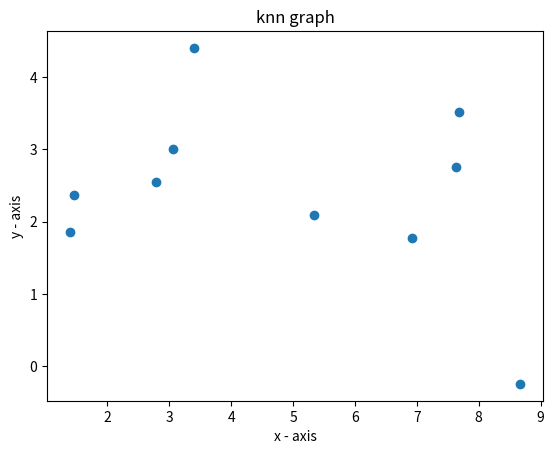

Reproduce this figure in Python.
# -*- coding: utf-8 -*-
"""knn.ipynb

Automatically generated by Colaboratory.

Original file is located at
    https://colab.research.google.com/<link-removed>

KNN Implementation
"""

from math import sqrt
import matplotlib.pyplot as plt

"""Calculating Euclidean distance between two points"""

def euclidean_distance(point1, point2):
	distance = 0.0
	distance = ((point1[0] - point2[0])**2) + ((point1[1] - point2[1])**2)
	return sqrt(distance)

#Driver Code
point1 = [0,0]
point2 = [4,6]
euclidean_distance(point1, point2)

"""Locating the most nearest neighbours"""

def get_neighbors(training_data, testing_data, number_of_neighbors):

  distances = []
  for training_row in training_data:
    dist = euclidean_distance(testing_data, training_row)
    distances.append((training_row, dist))
  distances.sort(key=lambda element: element[1])
  #print(distances)
  neighbors = []
  for i in range(number_of_neighbors):
    neighbors.append(distances[i][0])
  return neighbors

#Driver Code
dataset = [[2.7810836,2.550537003,0],
	[1.465489372,2.362125076,0],
	[3.396561688,4.400293529,0],
	[1.38807019,1.850220317,0],
	[3.06407232,3.005305973,0],
	[7.627531214,2.759262235,1],
	[5.332441248,2.088626775,1],
	[6.922596716,1.77106367,1],
	[8.675418651,-0.242068655,1],
	[7.673756466,3.508563011,1]]

#Driver Code
testing_data = [7,7]
get_neighbors(dataset, testing_data, 5)

"""Make a classification prediction with neighbors"""

def predict_classification(train, test_row, num_neighbors):
  neighbors = get_neighbors(train, test_row, num_neighbors)
  neighbour_classes = []
  for neighbour in neighbors:
    neighbour_classes.append(neighbour[-1])

  prediction = max(set(neighbour_classes), key=neighbour_classes.count)
  return prediction
 
# Test distance function
dataset = [[2.7810836,2.550537003,0],
	[1.465489372,2.362125076,0],
	[3.396561688,4.400293529,0],
	[1.38807019,1.850220317,0],
	[3.06407232,3.005305973,0],
	[7.627531214,2.759262235,1],
	[5.332441248,2.088626775,1],
	[6.922596716,1.77106367,1],
	[8.675418651,-0.242068655,1],
	[7.673756466,3.508563011,1]]

testing_data = [4,6]

prediction = predict_classification(dataset, testing_data, 3)
print('class = %d.\n\n' % (prediction))

#Graph plotting
x_dataset = [data[0] for data in dataset]  
y_dataset = [data[1] for data in dataset]  
plt.scatter(x_dataset, y_dataset)  
plt.xlabel('x - axis')  
plt.ylabel('y - axis')  
plt.title('knn graph')  
plt.show()

